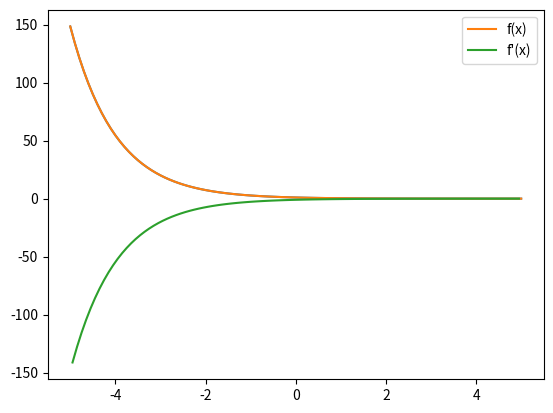

The script that saved this image:
import numpy as np
from scipy.integrate import odeint
import matplotlib.pyplot as plt



# time points
nbx = 101
x = np.linspace(-5,5,nbx)
y= np.e**(-x)
#y= np.sin(x)
#y=x**2

# solve ODE
#y = odeint(model,y0,t)

# plot results
plt.plot(x,y)
#plt.xlabel('time')
#plt.ylabel('y(t)')
#plt.show()

# préparation des tableaux qui vont recevoir les valeurs
xnew = np.zeros(nbx-1)
yp = np.zeros(nbx-1)

# calcul des abscisses et des valeurs de la dérivée
for i in range(nbx-1): 
    xnew[i] = (x[i] + x[i+1]) / 2
    yp[i] = (y[i+1] - y[i]) / (x[i+1] - x[i])

plt.plot(x, y, label="f(x)")
plt.plot(xnew, yp, label="f'(x)")

plt.legend()
plt.show() 


